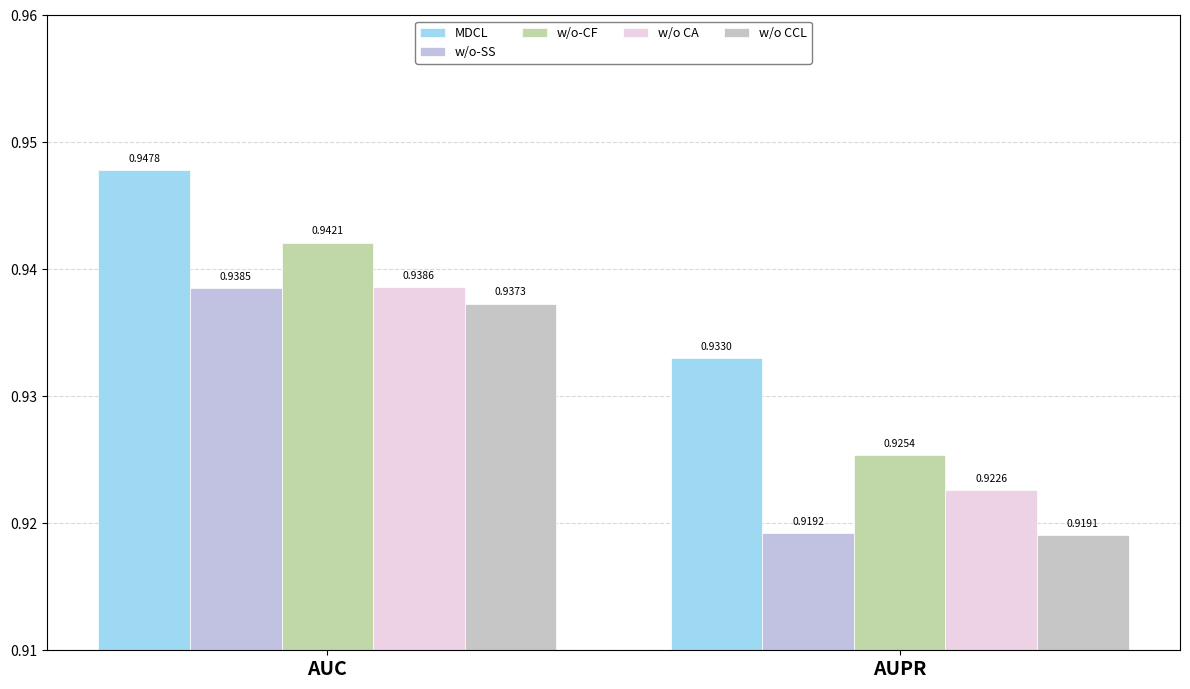

The script that saved this image:
import matplotlib.pyplot as plt
import numpy as np

# ==========================================
# 1. 数据准备
# ==========================================
# 两个主组
group_labels = ['AUC', 'AUPR']

# 7个变体名称
# model_names = ['MDCL', 'w/o MS', 'w/o MC', 'w/o DS', 'w/o DF', 'w/o CA', 'w/o CCL']
#
# # 数值数据
# auc_data = [0.9478, 0.9387, 0.9462, 0.9442, 0.9439, 0.9467, 0.9440]
# aupr_data = [0.9330, 0.9199, 0.9310, 0.9273, 0.9273, 0.9299, 0.9295]

model_names = ['MDCL', 'w/o-SS', 'w/o-CF',  'w/o CA', 'w/o CCL']
auc_data = [0.9478, 0.9385, 0.9421, 0.9386, 0.9373]
aupr_data = [0.9330, 0.9192, 0.9254, 0.9226, 0.9191]


# 指定颜色
# colors = ['#D080A8', '#E0A0C0', '#9DD9F3', '#C1C2E1', '#C0D8A8', '#EDD2E5', '#C6C6C6']
colors = ['#9DD9F3', '#C1C2E1', '#C0D8A8', '#EDD2E5', '#C6C6C6']
# ==========================================
# 2. 绘图参数设置
# ==========================================
x = np.arange(len(group_labels))  # X轴位置 [0, 1]
total_width = 0.8                 # 一组柱子的总宽度
n_bars = len(model_names)         # 7个柱子
bar_width = total_width / n_bars  # 单个柱子的宽度

# 创建画布，设置宽一点，方便横向排版
fig, ax = plt.subplots(figsize=(12, 7), dpi=300)

# ==========================================
# 3. 循环绘制柱子 & 添加数值标签
# ==========================================
for i in range(n_bars):
    # 计算当前柱子的X坐标：
    # x - (总宽/2) + (偏移量)
    x_pos = x - (total_width / 2) + (i * bar_width) + (bar_width / 2)
    
    # 提取当前模型在 AUC 和 AUPR 的分数
    scores = [auc_data[i], aupr_data[i]]
    
    # 绘制柱子
    rects = ax.bar(x_pos, scores, 
                   width=bar_width, 
                   label=model_names[i], 
                   color=colors[i], 
                   edgecolor='white', 
                   linewidth=0.5)
    
    # --- 核心仿照点：在柱子上方添加数值 ---
    for rect in rects:
        height = rect.get_height()
        # 垂直显示数值，加上一点padding，字体设小一点以防重叠
        ax.text(rect.get_x() + rect.get_width() / 2, height + 0.0005,
                f'{height:.4f}', 
                ha='center', va='bottom', 
                fontsize=7.5,  # 字体大小，可根据需要调整
                color='black') # 字体颜色

# ==========================================
# 4. 样式美化 (仿照参考图)
# ==========================================

# --- Y轴范围设置 (关键) ---
# 参考数据最低 0.9199，最高 0.9478
# 设置为 0.90 ~ 0.96 可以很好地拉开差距
plt.ylim(0.91, 0.96)

# --- 坐标轴标签 ---
ax.set_xticks(x)
ax.set_xticklabels(group_labels, fontsize=14, fontweight='bold')
# ax.set_ylabel('Metrics', fontsize=12) # 如果需要Y轴文字可取消注释

# --- 图例设置 (关键：横着排) ---
# ncol=4 表示分4列排列，这就实现了“横着排”的效果
# frameon=True 加上边框，看起来更像论文插图
ax.legend(loc='upper center', 
          bbox_to_anchor=(0.5, 1.0), # 将图例放在顶部中间略偏下的位置
          ncol=4,                    # 分4列显示 (7个变体排成2行)
          fontsize=9, 
          edgecolor='gray', 
          framealpha=1)

# --- 网格线 ---
# 参考图背景很干净，这里只加淡灰色的横线
ax.yaxis.grid(True, linestyle='--', which='major', color='gray', alpha=0.3)
ax.set_axisbelow(True) # 让网格线在柱子下面

# --- 去掉上、右边框 ---
ax.spines['top'].set_visible(True)  # 参考图其实保留了边框，这里设为True形成封闭框
ax.spines['right'].set_visible(True)
ax.spines['left'].set_visible(True)
ax.spines['bottom'].set_visible(True)

# 调整布局
plt.tight_layout()

# 保存图片
plt.savefig('ablation_study_chart.png', dpi=300, bbox_inches='tight')
plt.show()
